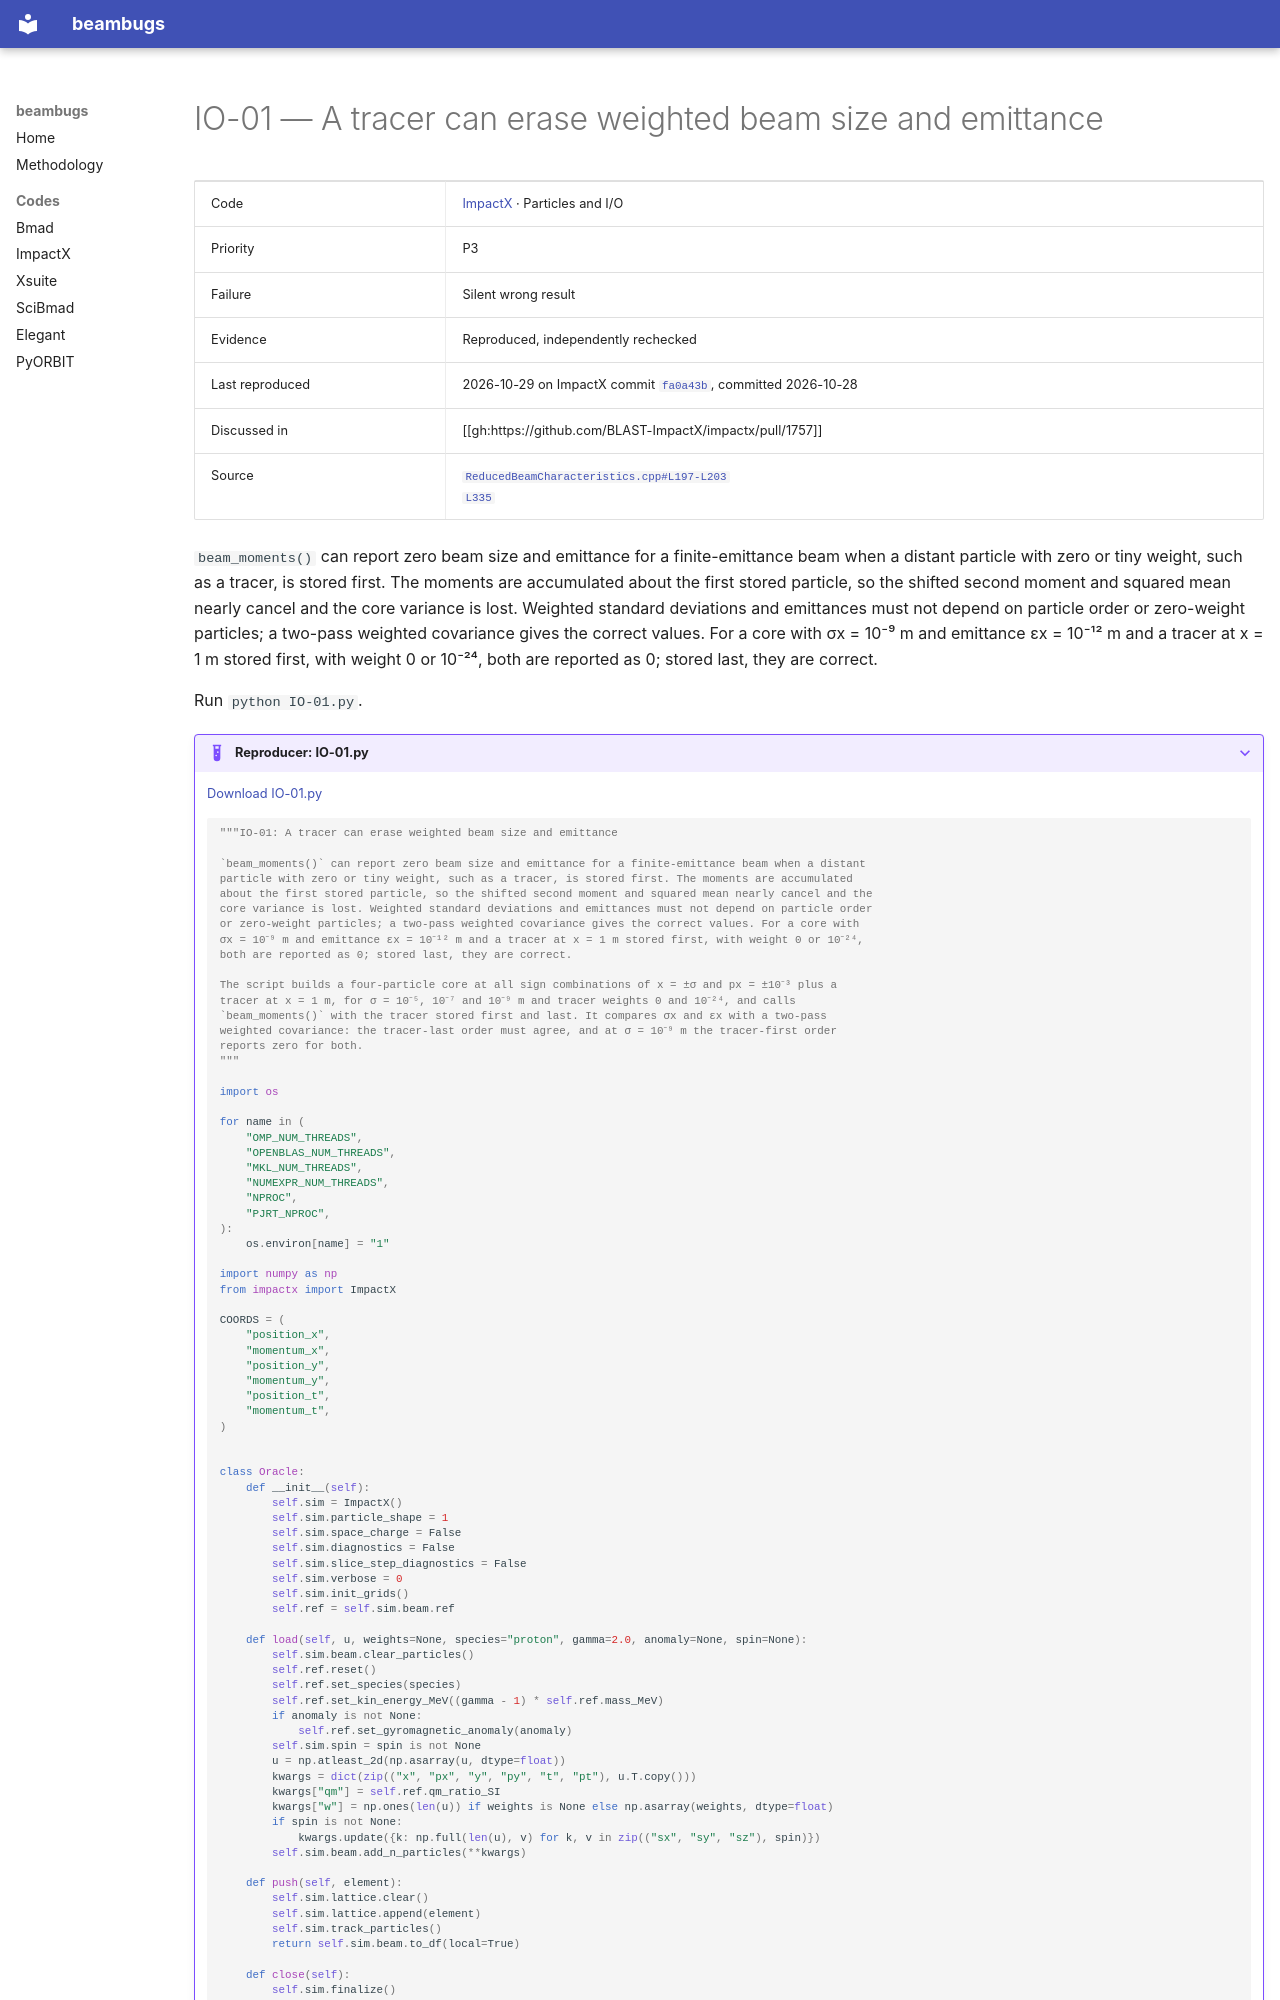

repository: nikitakuklev/beambugs · page: impactx/IO-01/index.html · generator: mkdocs

---
title: "IO-01: A tracer can erase weighted beam size and emittance"
hide:
  - toc
---

# IO-01 — A tracer can erase weighted beam size and emittance

| | |
|---|---|
| Code | [ImpactX](../index.md) · Particles and I/O |
| Priority | P3 |
| Failure | Silent wrong result |
| Evidence | Reproduced, independently rechecked |
| Last reproduced | 2026-10-29 on ImpactX commit [`fa0a43b`](https://github.com/BLAST-ImpactX/impactx/commit/fa0a43b9bb07), committed 2026-10-28 |
| Discussed in | [[gh:https://github.com/BLAST-ImpactX/impactx/pull/1757]] |
| Source | [`ReducedBeamCharacteristics.cpp#L197-L203`](https://github.com/BLAST-ImpactX/impactx/blob/b701a6e9d1f9e30cefb9a3e18e82ae7e02b9d943/src/diagnostics/ReducedBeamCharacteristics.cpp#L197-L203)<br>[`L335`](https://github.com/BLAST-ImpactX/impactx/blob/b701a6e9d1f9e30cefb9a3e18e82ae7e02b9d943/src/diagnostics/ReducedBeamCharacteristics.cpp#L335) |

`beam_moments()` can report zero beam size and emittance for a finite-emittance beam when a distant particle with zero or tiny weight, such as a tracer, is stored first. The moments are accumulated about the first stored particle, so the shifted second moment and squared mean nearly cancel and the core variance is lost. Weighted standard deviations and emittances must not depend on particle order or zero-weight particles; a two-pass weighted covariance gives the correct values. For a core with σx = 10⁻⁹ m and emittance εx = 10⁻¹² m and a tracer at x = 1 m stored first, with weight 0 or 10⁻²⁴, both are reported as 0; stored last, they are correct.

Run `python IO-01.py`.

??? example "Reproducer: IO-01.py"

    [Download IO-01.py](IO-01.py)

    ```python
    """IO-01: A tracer can erase weighted beam size and emittance

    `beam_moments()` can report zero beam size and emittance for a finite-emittance beam when a distant
    particle with zero or tiny weight, such as a tracer, is stored first. The moments are accumulated
    about the first stored particle, so the shifted second moment and squared mean nearly cancel and the
    core variance is lost. Weighted standard deviations and emittances must not depend on particle order
    or zero-weight particles; a two-pass weighted covariance gives the correct values. For a core with
    σx = 10⁻⁹ m and emittance εx = 10⁻¹² m and a tracer at x = 1 m stored first, with weight 0 or 10⁻²⁴,
    both are reported as 0; stored last, they are correct.

    The script builds a four-particle core at all sign combinations of x = ±σ and px = ±10⁻³ plus a
    tracer at x = 1 m, for σ = 10⁻⁵, 10⁻⁷ and 10⁻⁹ m and tracer weights 0 and 10⁻²⁴, and calls
    `beam_moments()` with the tracer stored first and last. It compares σx and εx with a two-pass
    weighted covariance: the tracer-last order must agree, and at σ = 10⁻⁹ m the tracer-first order
    reports zero for both.
    """

    import os

    for name in (
        "OMP_NUM_THREADS",
        "OPENBLAS_NUM_THREADS",
        "MKL_NUM_THREADS",
        "NUMEXPR_NUM_THREADS",
        "NPROC",
        "PJRT_NPROC",
    ):
        os.environ[name] = "1"

    import numpy as np
    from impactx import ImpactX

    COORDS = (
        "position_x",
        "momentum_x",
        "position_y",
        "momentum_y",
        "position_t",
        "momentum_t",
    )


    class Oracle:
        def __init__(self):
            self.sim = ImpactX()
            self.sim.particle_shape = 1
            self.sim.space_charge = False
            self.sim.diagnostics = False
            self.sim.slice_step_diagnostics = False
            self.sim.verbose = 0
            self.sim.init_grids()
            self.ref = self.sim.beam.ref

        def load(self, u, weights=None, species="proton", gamma=2.0, anomaly=None, spin=None):
            self.sim.beam.clear_particles()
            self.ref.reset()
            self.ref.set_species(species)
            self.ref.set_kin_energy_MeV((gamma - 1) * self.ref.mass_MeV)
            if anomaly is not None:
                self.ref.set_gyromagnetic_anomaly(anomaly)
            self.sim.spin = spin is not None
            u = np.atleast_2d(np.asarray(u, dtype=float))
            kwargs = dict(zip(("x", "px", "y", "py", "t", "pt"), u.T.copy()))
            kwargs["qm"] = self.ref.qm_ratio_SI
            kwargs["w"] = np.ones(len(u)) if weights is None else np.asarray(weights, dtype=float)
            if spin is not None:
                kwargs.update({k: np.full(len(u), v) for k, v in zip(("sx", "sy", "sz"), spin)})
            self.sim.beam.add_n_particles(**kwargs)

        def push(self, element):
            self.sim.lattice.clear()
            self.sim.lattice.append(element)
            self.sim.track_particles()
            return self.sim.beam.to_df(local=True)

        def close(self):
            self.sim.finalize()
